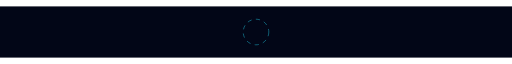
t = 0.00 s
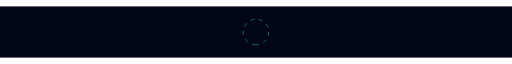
t = 1.50 s
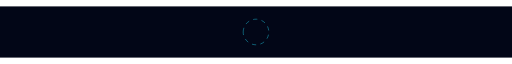
t = 3.00 s
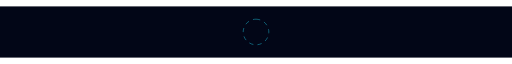
t = 4.50 s

The animated SVG that drew these frames (rendered in a browser with its animation timeline set to each time). Animation: 1 SMIL element (animateTransform=1); one cycle of 6.00 s, repeats indefinitely.

<svg viewBox="0 0 1200 120" width="100%" height="120" xmlns="http://www.w3.org/2000/svg" role="img">
  <title>Banner Rotating Ring</title>
  <desc>An animated README SVG asset illustrating Banner Rotating Ring.</desc>
  <rect width="1200" height="120" fill="#020617"/>

  <circle cx="600" cy="60" r="30" stroke="#22d3ee" fill="none" stroke-dasharray="10 10">
    <animateTransform attributeName="transform" type="rotate"
      from="0 600 60" to="360 600 60" dur="6s" repeatCount="indefinite"/>
  </circle>
</svg>
